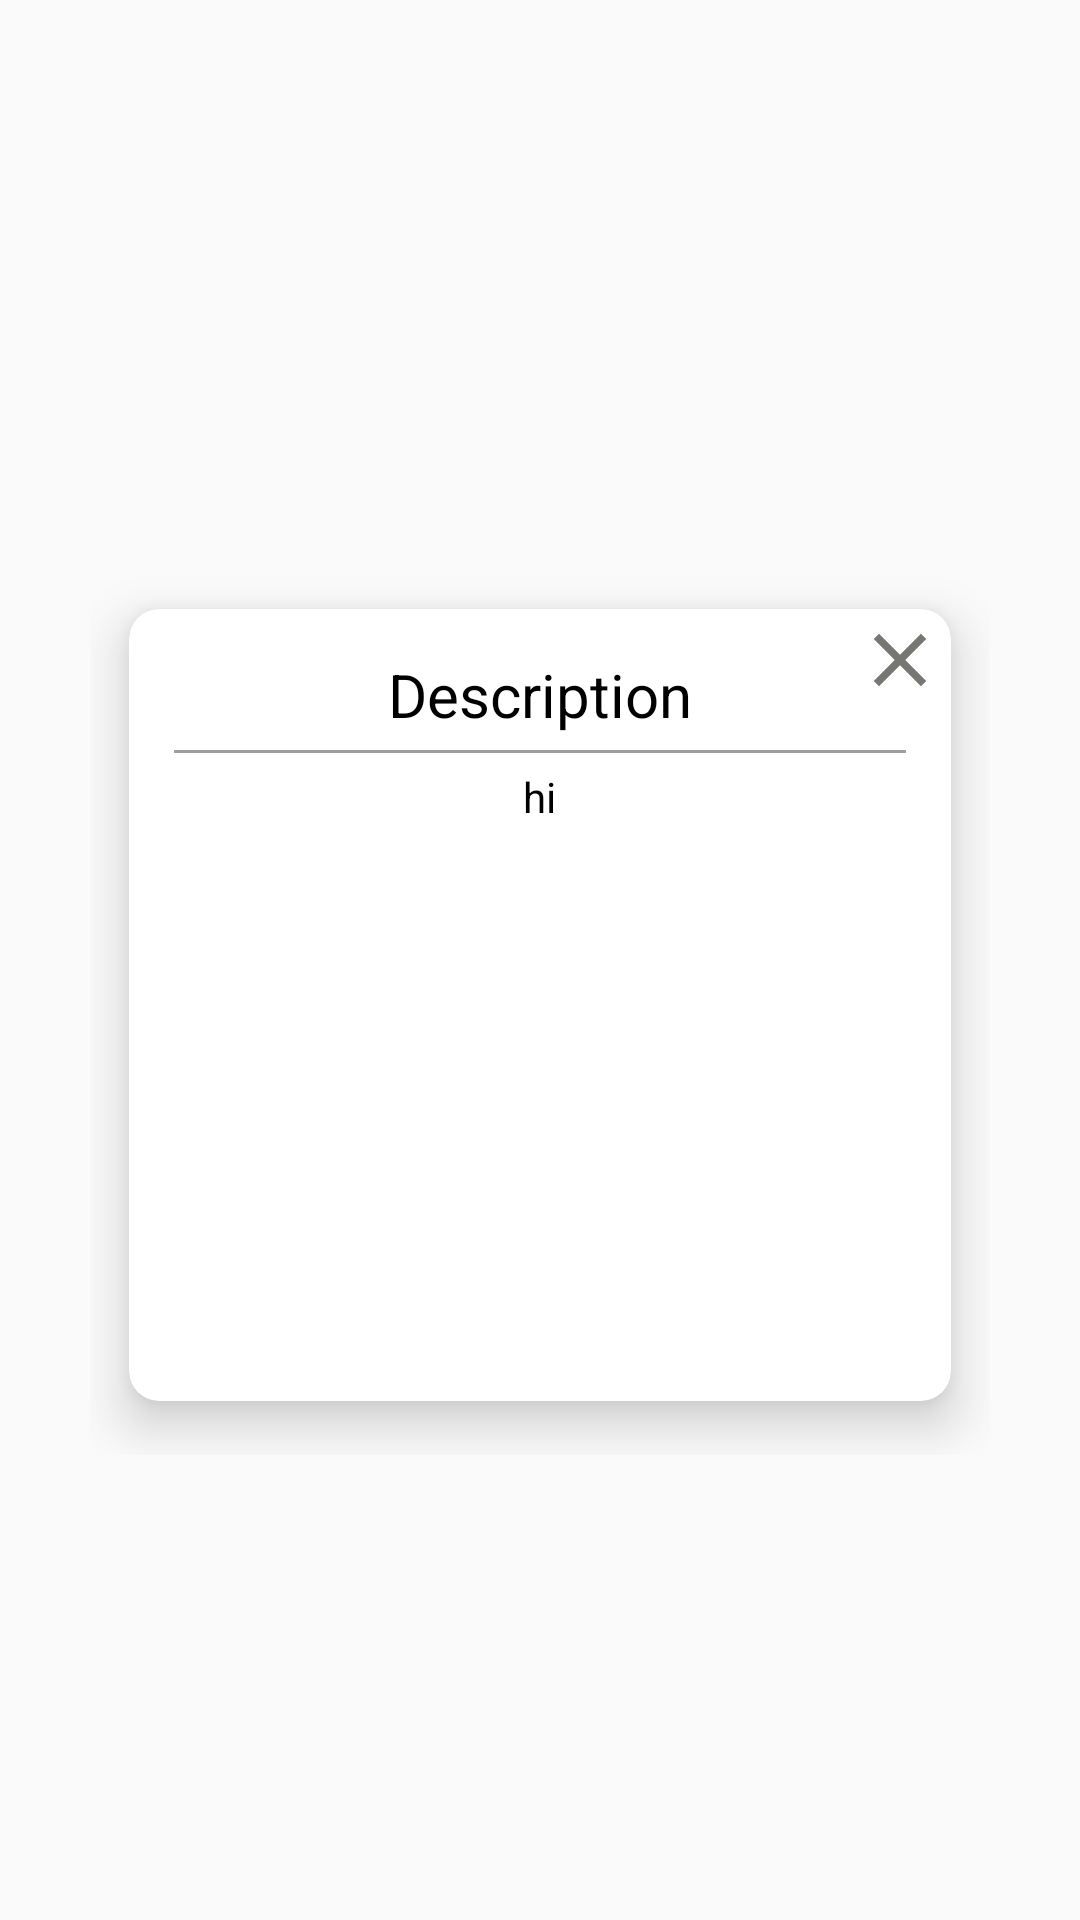

Write the Android layout XML for this screen, with the resource values it uses.
<!-- AndroidManifest.xml: application theme AppTheme -->
<!-- res/layout/fragment_description_dialog.xml -->
<?xml version="1.0" encoding="utf-8"?>
<LinearLayout xmlns:android="http://schemas.android.com/apk/res/android"
    xmlns:tools="http://schemas.android.com/tools"
    android:layout_width="match_parent"
    android:layout_height="match_parent"
    android:gravity="center"
    xmlns:app="http://schemas.android.com/apk/res-auto"
    android:layoutDirection="ltr"
    android:focusable="false"
    android:id="@+id/root"
    android:paddingTop="30dp">

    <FrameLayout
        android:id="@+id/frame"
        android:layout_width="300dp"
        android:layout_height="300dp"
        android:layout_gravity="center"
        android:orientation="vertical">

        <android.support.v7.widget.CardView
            android:layout_width="match_parent"
            android:layout_height="wrap_content"
            android:clickable="true"
            app:cardBackgroundColor="@android:color/white"
            app:cardCornerRadius="10dp"
            app:cardElevation="10dp"
            app:cardPreventCornerOverlap="true"
            app:cardUseCompatPadding="true">

            <LinearLayout
                android:layout_width="match_parent"
                android:layout_height="wrap_content"
                android:layout_margin="15dp"
                android:clickable="true"
                android:minHeight="300dp"
                android:orientation="vertical">

                <ScrollView
                    android:layout_width="match_parent"
                    android:layout_height="wrap_content"
                    android:clickable="true"
                    android:scrollbars="none">

                    <LinearLayout
                        android:layout_width="match_parent"
                        android:layout_height="wrap_content"
                        android:orientation="vertical">

                        <TextView
                            android:layout_width="match_parent"
                            android:layout_height="wrap_content"
                            android:text="Description"
                            android:textAlignment="center"
                            android:textColor="@color/black"
                            android:textSize="@dimen/txt_size_large" />

                        <View
                            android:layout_width="match_parent"
                            android:layout_height="1dp"
                            android:layout_marginTop="5dp"
                            android:background="@color/grey" />

                        <TextView
                            android:id="@+id/txt_description_content_products"
                            android:layout_width="wrap_content"
                            android:layout_height="wrap_content"
                            android:layout_gravity="center_horizontal"
                            android:layout_marginTop="5dp"
                            android:lineSpacingExtra="2sp"
                            android:text="hi"
                            android:textColor="@color/black"
                            android:textSize="@dimen/txt_size_small" />

                    </LinearLayout>

                </ScrollView>

            </LinearLayout>
        </android.support.v7.widget.CardView>

        <ImageView
            android:id="@+id/img_close"
            android:layout_width="30dp"
            android:layout_height="30dp"
            android:layout_gravity="end|top"
            android:elevation="20dp"
            android:layout_marginTop="20dp"
            android:layout_marginEnd="15dp"
            android:src="@drawable/ic_close_black_24dp" />

    </FrameLayout>

</LinearLayout>
<!-- resources referenced by this layout -->
<resources>
  <color name="black">#000000</color>
  <color name="grey">#9E9E9E</color>
  <dimen name="txt_size_large">20sp</dimen>
  <dimen name="txt_size_small">14sp</dimen>
  <!-- drawable ic_close_black_24dp (drawable) -->
  <vector android:height="24dp" android:tint="#767672"
      android:viewportHeight="24.0" android:viewportWidth="24.0"
      android:width="24dp" xmlns:android="http://schemas.android.com/apk/res/android">
      <path android:fillColor="#FF000000" android:pathData="M19,6.41L17.59,5 12,10.59 6.41,5 5,6.41 10.59,12 5,17.59 6.41,19 12,13.41 17.59,19 19,17.59 13.41,12z"/>
  </vector>
  <style name="AppTheme" parent="Theme.AppCompat.Light.NoActionBar">
          
          <item name="colorPrimary">@color/colorPrimary</item>
          <item name="colorPrimaryDark">@color/colorPrimaryDark</item>
          <item name="colorAccent">@color/colorAccent</item>
      </style>
  <color name="colorPrimary">#3F51B5</color>
  <color name="colorPrimaryDark">#303F9F</color>
  <color name="colorAccent">#FF4081</color>
</resources>
